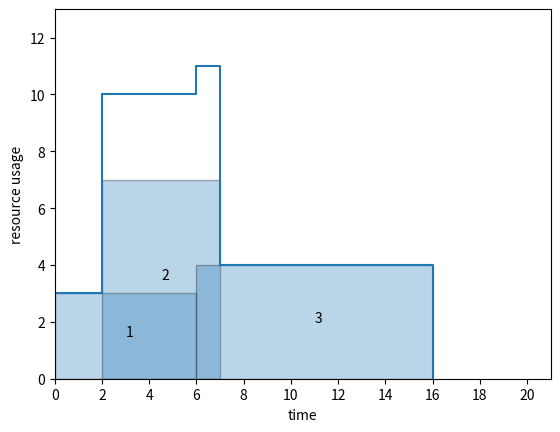

The script that saved this image:

import matplotlib.pyplot as plt

task1 = [0, 6, 3]
task2 = [2, 5, 7]
task3 = [6, 10, 4]

# task_profiles is a dict containing [start time, duration, resource usage] for each activity
task_profiles = {1:task1, 2:task2, 3:task3}

fig, ax = plt.subplots()
resource_usage = {}
for task in task_profiles:
    start = task_profiles[task][0]
    duration = task_profiles[task][1]
    finish = start + duration
    resource = task_profiles[task][2]
    ax.broken_barh([(start, duration)], (0, resource), edgecolor='black', alpha=0.3)
    ax.text(start + duration/2, resource/2, '%d' %task, color='black')
    # updating resource usage
    try:
        resource_usage[start] += resource
    except:
        resource_usage[start] = resource
    try: 
        resource_usage[finish] += -resource
    except:
        resource_usage[finish] = -resource
# getting overall resource usage
resource_usage = dict(sorted(resource_usage.items()))
cumsum = 0
for time in resource_usage:
    cumsum += resource_usage[time]
    resource_usage[time] =  cumsum
# adding resource usage as step function
ax.step([x for x in resource_usage.keys()], [y for y in resource_usage.values()], where = 'post')

ax.set_xlim(0, max(resource_usage.keys())+5)
ax.set_ylim(0, max(resource_usage.values())+2)
ax.set_xlabel('time')
ax.set_ylabel('resource usage')
ax.set_xticks(range(0,max(resource_usage.keys())+5,2))

plt.savefig('myexampleschedule.png')

